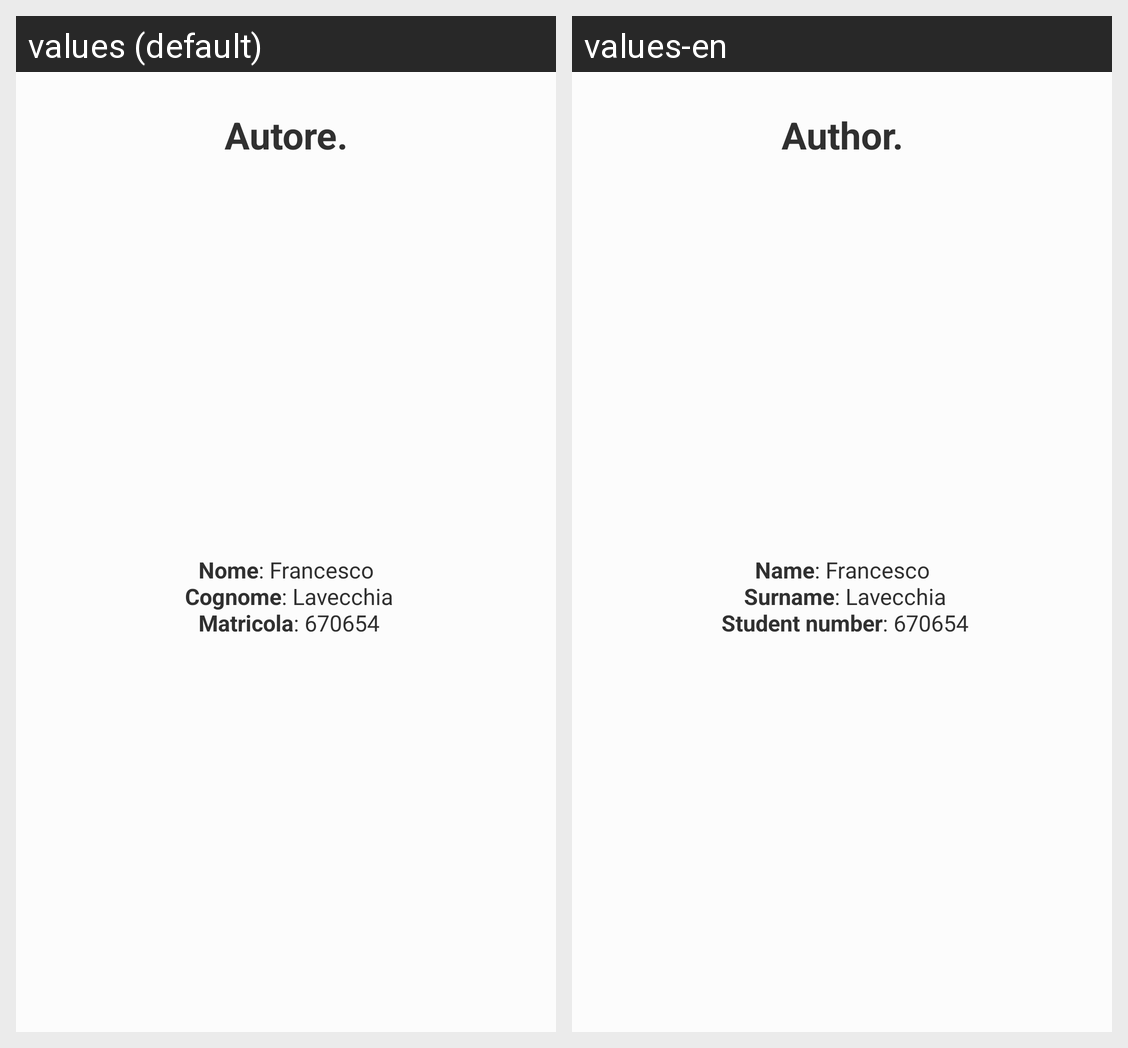

The same Android screen rendered under two of its app's locales, left to right. List the strings drawn on it with the default value and each locale's translation.
Android screen res/layout/dialog_author.xml rendered under 2 locales, left to right: values (default), values-en. Device: Nexus 5 (rendered at 1080×1920; each locale shown at half size, 540×960, under a caption strip naming it); theme DayMode.
Strings drawn on this screen, with the default value and each locale's value (text and hints the layout hard-codes, and strings that could not be matched under every locale, appear in the picture but are not listed):

author_title
  values: Autore.
  values-en: Author.

author_paragraph
  values: Nome: Francesco
       Cognome: Lavecchia
       Matricola: 670654
  values-en: Name: Francesco
       Surname: Lavecchia
       Student number: 670654
